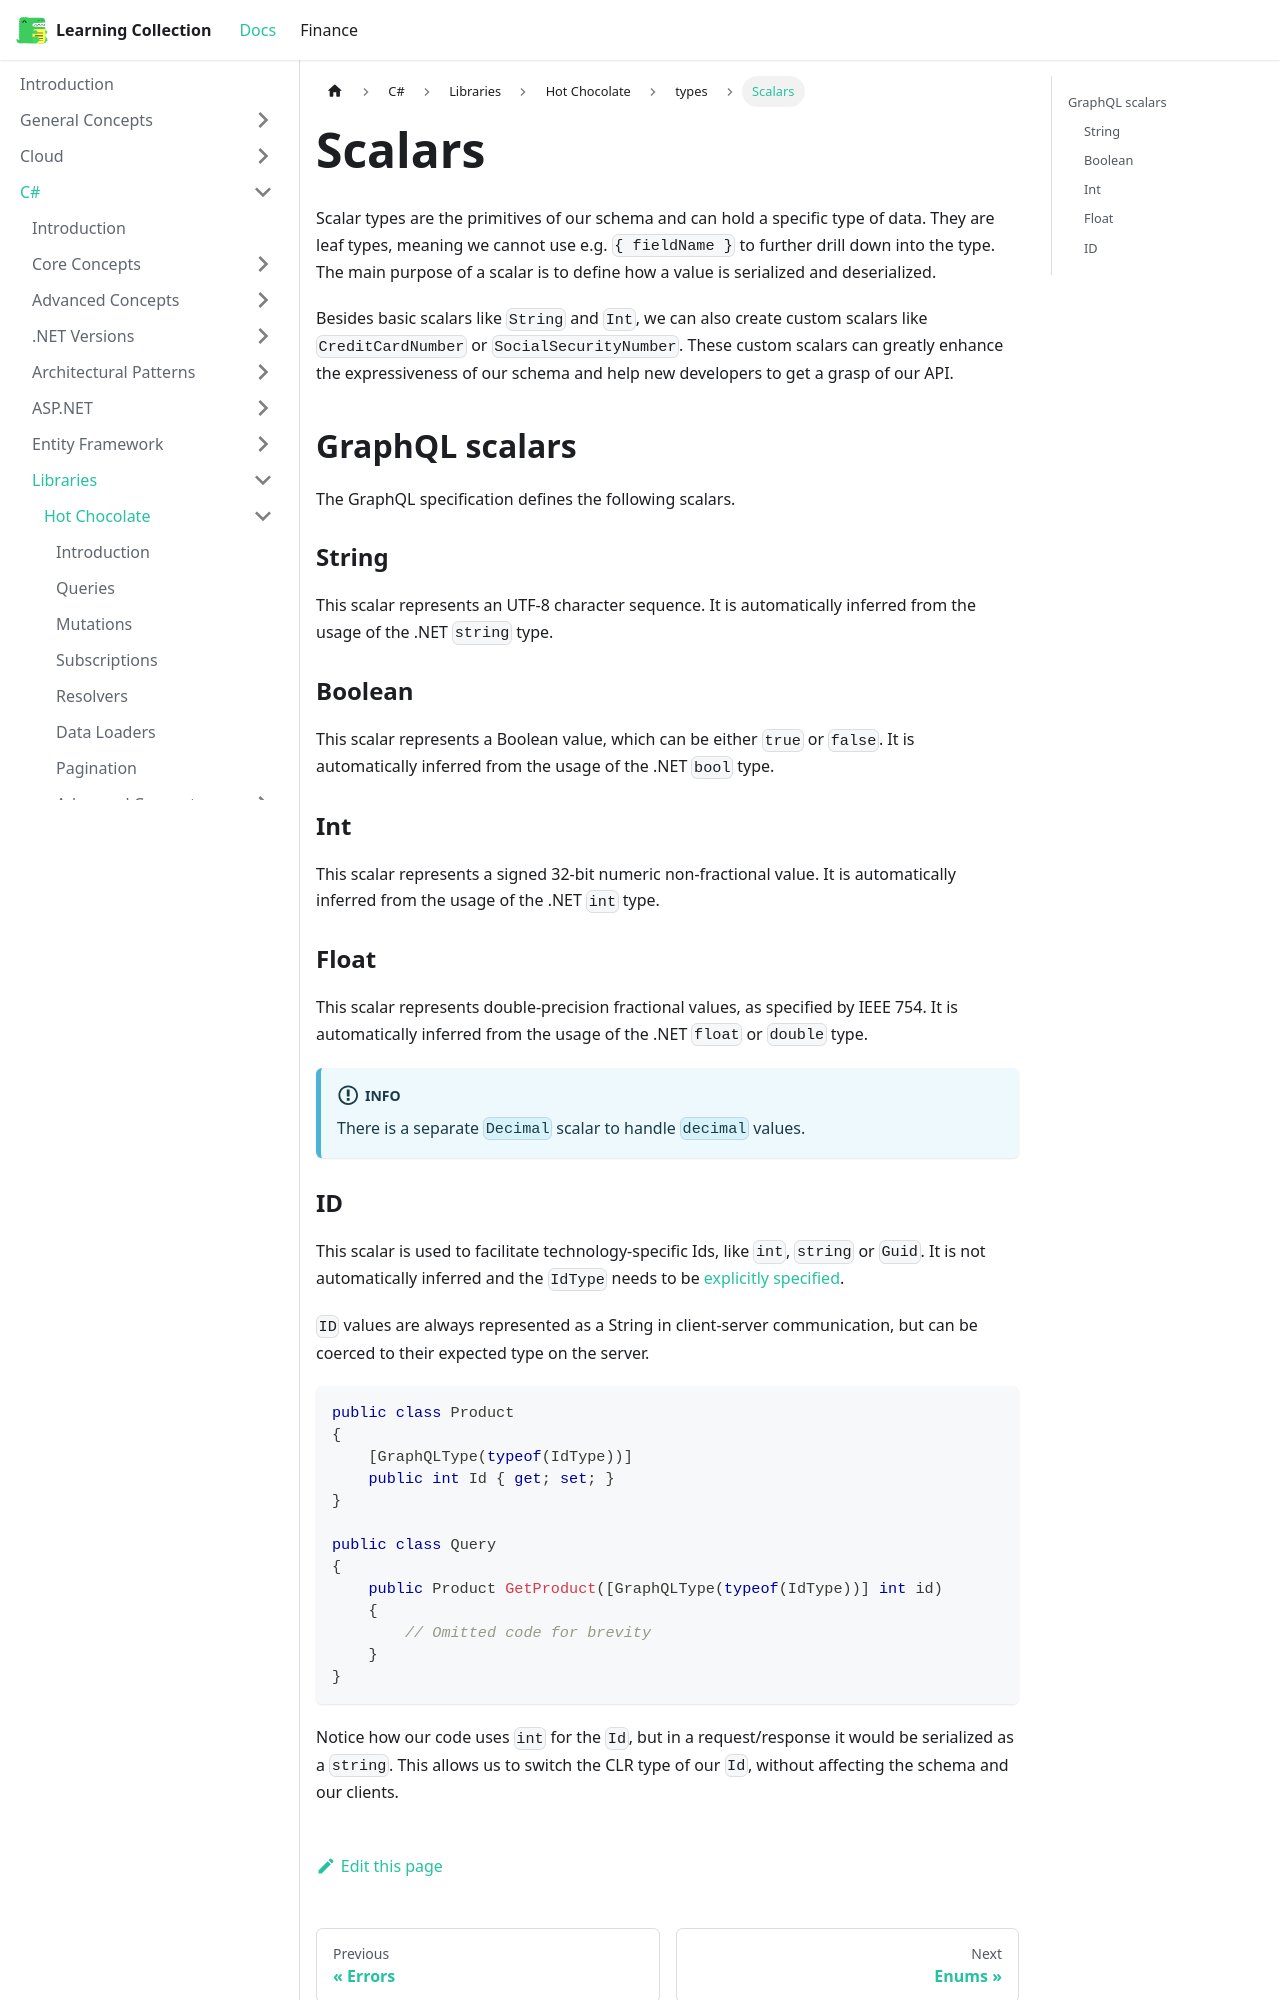

repository: RobinTTY/LearningCollection · page: csharp/libraries/hot-chocolate/types/scalars.html · generator: docusaurus

---
id: scalars
title: Scalars
sidebar_position: 1
---

Scalar types are the primitives of our schema and can hold a specific type of data. They are leaf types, meaning we cannot use e.g. `{ fieldName }` to further drill down into the type. The main purpose of a scalar is to define how a value is serialized and deserialized.

Besides basic scalars like `String` and `Int`, we can also create custom scalars like `CreditCardNumber` or `SocialSecurityNumber`. These custom scalars can greatly enhance the expressiveness of our schema and help new developers to get a grasp of our API.

## GraphQL scalars

The GraphQL specification defines the following scalars.

### String

This scalar represents an UTF-8 character sequence. It is automatically inferred from the usage of the .NET `string` type.

### Boolean

This scalar represents a Boolean value, which can be either `true` or `false`. It is automatically inferred from the usage of the .NET `bool` type.

### Int

This scalar represents a signed 32-bit numeric non-fractional value. It is automatically inferred from the usage of the .NET `int` type.

### Float

This scalar represents double-precision fractional values, as specified by IEEE 754. It is automatically inferred from the usage of the .NET `float` or `double` type.

:::info
There is a separate `Decimal` scalar to handle `decimal` values.
:::
